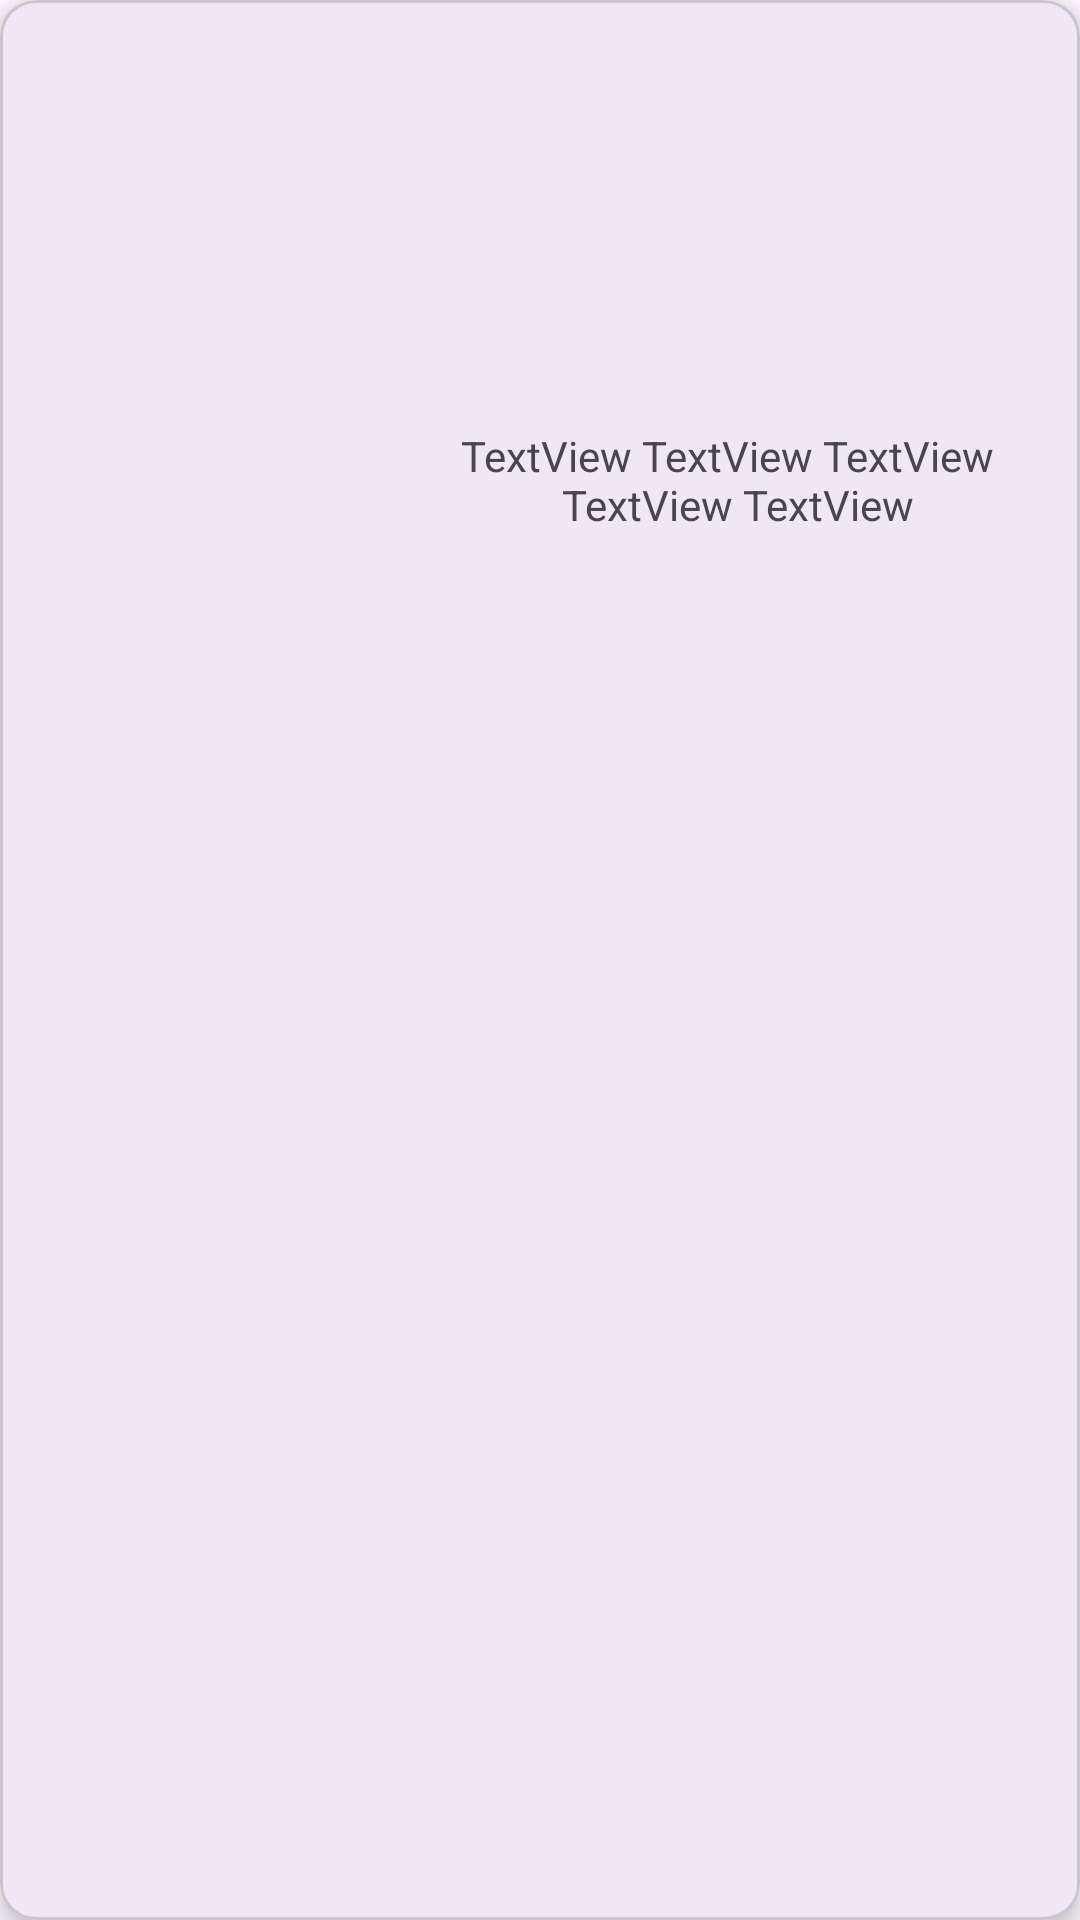

The Android layout XML behind this screen, and the referenced resources:
<!-- AndroidManifest.xml: application theme Theme.Samplefruits1 -->
<!-- res/layout/fruit_item.xml -->
<?xml version="1.0" encoding="utf-8"?>
<com.google.android.material.card.MaterialCardView xmlns:android="http://schemas.android.com/apk/res/android"
    xmlns:app="http://schemas.android.com/apk/res-auto"
    xmlns:tools="http://schemas.android.com/tools"
    android:id="@+id/fruit_recycler_card"
    android:layout_width="match_parent"
    android:layout_height="wrap_content"
    android:layout_margin="8dp"
    app:cardElevation="4dp">

    <androidx.constraintlayout.widget.ConstraintLayout
        android:layout_width="match_parent"
        android:layout_height="wrap_content"
        android:padding="16dp">

        <ImageView
            android:id="@+id/fruit_image"
            android:layout_width="128dp"
            android:layout_height="170dp"
            android:scaleType="centerCrop"
            app:layout_constraintStart_toStartOf="parent"
            app:layout_constraintTop_toTopOf="parent"
            tools:srcCompat="@tools:sample/backgrounds/scenic"
            android:contentDescription="@string/fruit_image_description" />

        <TextView
            android:id="@+id/fruit_name"
            android:layout_width="wrap_content"
            android:layout_height="wrap_content"
            android:textAppearance="?attr/textAppearanceBody1"
            app:layout_constraintEnd_toEndOf="parent"
            app:layout_constraintStart_toEndOf="@+id/fruit_image"
            app:layout_constraintTop_toTopOf="parent"
            tools:text="@sample/fruits.json/data/name" />

        <TextView
            android:id="@+id/fruit_type"
            android:layout_width="wrap_content"
            android:layout_height="wrap_content"
            android:textAppearance="?attr/textAppearanceBody1"
            app:layout_constraintBottom_toTopOf="@+id/fruit_short"
            app:layout_constraintEnd_toEndOf="parent"
            app:layout_constraintStart_toEndOf="@+id/fruit_image"
            app:layout_constraintTop_toBottomOf="@+id/fruit_name"
            tools:text="@sample/fruits.json/data/type" />

        <TextView
            android:id="@+id/fruit_short"
            android:layout_width="wrap_content"
            android:layout_height="wrap_content"
            android:gravity="center"
            android:lines="3"
            android:maxLines="3"
            android:text="@string/short_test"
            app:layout_constraintBottom_toBottomOf="parent"
            app:layout_constraintEnd_toEndOf="parent"
            app:layout_constraintStart_toEndOf="@+id/fruit_image" />
    </androidx.constraintlayout.widget.ConstraintLayout>

</com.google.android.material.card.MaterialCardView>
<!-- resources referenced by this layout -->
<resources>
  <string name="fruit_image_description">TODO</string>
  <string name="short_test">TextView TextView TextView \n TextView TextView</string>
  <style name="Theme.Samplefruits1" parent="Base.Theme.Samplefruits1" />
  <style name="Base.Theme.Samplefruits1" parent="Theme.Material3.DayNight.NoActionBar">
          
          
      </style>
</resources>
